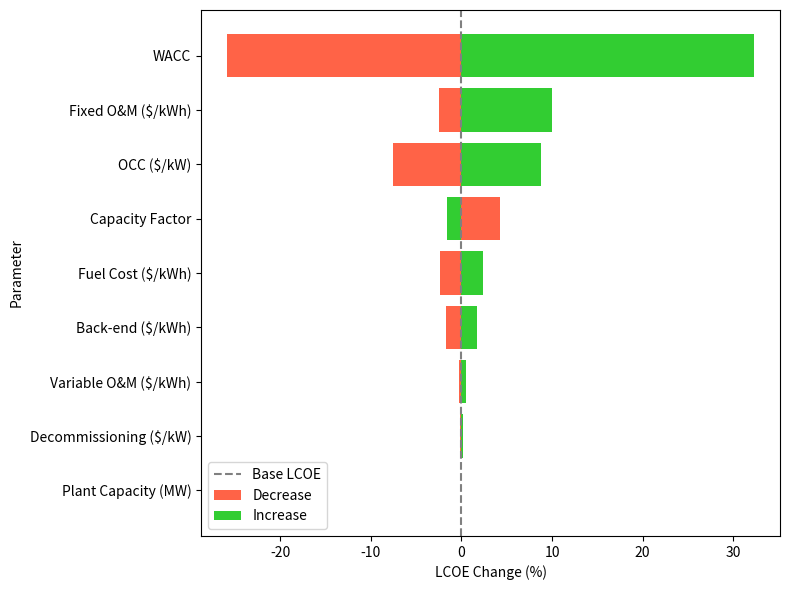
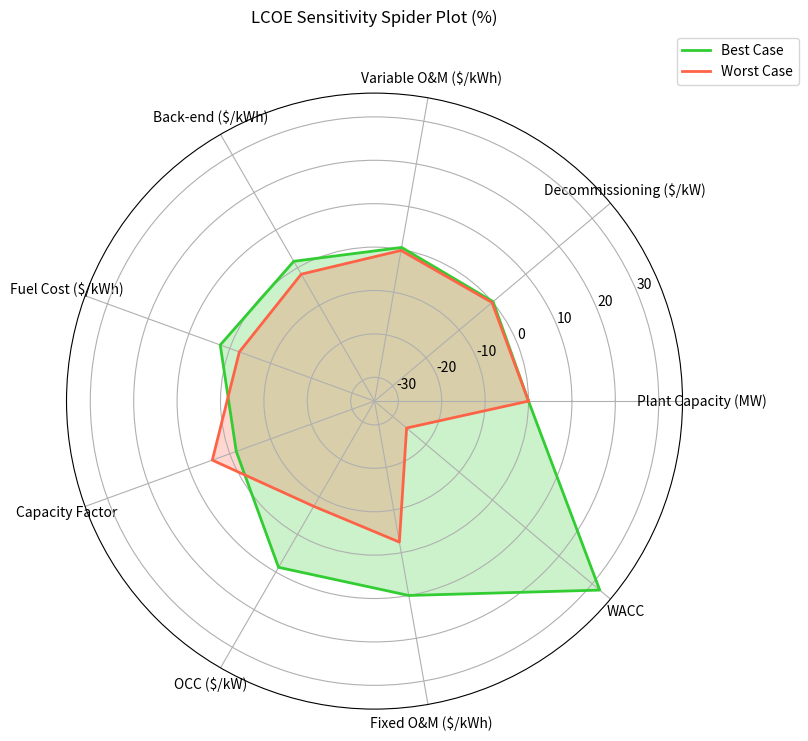

Python code for these plots, in order:
import numpy as np
import matplotlib.pyplot as plt
import pandas as pd

# ----------------- LCOE Function -----------------
hours_per_year = 8760
construction_period = 8
plant_lifetime = 60

def compute_lcoe(occ, capacity_mw, fuel_cost, fixed_om, variable_om,
                 capacity_factor, decom_per_kW, wacc, back_end_kwh):
    annual_gen_mwh = capacity_mw * hours_per_year * capacity_factor
    annual_gen_kwh = annual_gen_mwh * 1000
    annual_om_fuel = annual_gen_kwh * (fuel_cost + fixed_om + variable_om + back_end_kwh)
    capacity_kw = capacity_mw * 1000
    total_occ = occ * capacity_kw
    capex_annual_nominal = total_occ / construction_period
    decom_total = decom_per_kW * capacity_kw
    decom_annual = decom_total / 5.0
    discount = lambda t: 1.0 / ((1.0 + wacc) ** t)
    capex_disc = sum(capex_annual_nominal * discount(t) for t in range(1, construction_period + 1))
    omfuel_disc = sum(annual_om_fuel * discount(t) for t in range(construction_period + 1,
                                                                  construction_period + plant_lifetime + 1))
    decom_disc = sum(decom_annual * discount(t) for t in range(construction_period + plant_lifetime - 4,
                                                                construction_period + plant_lifetime + 1))
    total_discounted_cost = capex_disc + omfuel_disc + decom_disc
    discounted_energy_mwh = sum(annual_gen_mwh * discount(t) for t in range(construction_period + 1,
                                                                             construction_period + plant_lifetime + 1))
    return total_discounted_cost / discounted_energy_mwh

# ----------------- Parameter Table -----------------
params = {
    "occ":               (5200.0, 5800.0, 6500.0),
    "capacity_mw":       (1070.0, 1818.0, 1944.0),
    "fuel_cost":         (0.0045, 0.0060, 0.0075),
    "fixed_om":          (0.0065, 0.0081, 0.0145),
    "variable_om":       (0.00095, 0.0011, 0.0014),
    "capacity_factor":   (0.85, 0.90, 0.92),
    "decom_per_kW":      (468.0, 696.0, 975.0),
    "wacc":              (0.03, 0.05, 0.07),
    "back_end_kwh":      (0.0011, 0.0022, 0.0033)
}

pretty = {
    "occ": "OCC ($/kW)",
    "capacity_mw": "Plant Capacity (MW)",
    "fuel_cost": "Fuel Cost ($/kWh)",
    "fixed_om": "Fixed O&M ($/kWh)",
    "variable_om": "Variable O&M ($/kWh)",
    "capacity_factor": "Capacity Factor",
    "decom_per_kW": "Decommissioning ($/kW)",
    "wacc": "WACC",
    "back_end_kwh": "Back-end ($/kWh)"
}

# ----------------- Base Case -----------------
base = {k: v[1] for k, v in params.items()}
LCOE_base = compute_lcoe(**base)

# ----------------- Sensitivity Sweep -----------------
results = {}
print("Sensitivity Effects on LCOE (% change from base):\n")
for pname, (low, mode, high) in params.items():
    args_low = base.copy()
    args_low[pname] = low
    L_low = compute_lcoe(**args_low)

    args_high = base.copy()
    args_high[pname] = high
    L_high = compute_lcoe(**args_high)

    pct_low = (L_low - LCOE_base) / LCOE_base * 100
    pct_high = (L_high - LCOE_base) / LCOE_base * 100
    max_effect = max(abs(pct_low), abs(pct_high))

    results[pname] = {
        "L_base": LCOE_base,
        "pct_low": pct_low,
        "pct_high": pct_high,
        "max_effect": max_effect
    }

    print(f"{pretty[pname]}: decrease = {pct_low:.2f}%, increase = {pct_high:.2f}%, max effect = {max_effect:.2f}%")

# ----------------- Prepare DataFrame -----------------
df = pd.DataFrame([
    {"Parameter": pretty[k], **v} for k, v in results.items()
])
df = df.sort_values('max_effect', ascending=True)

# ----------------- Tornado Chart -----------------
fig, ax = plt.subplots(figsize=(8,6))
ax.barh(df['Parameter'], df['pct_low'], color='tomato', label='Decrease')
ax.barh(df['Parameter'], df['pct_high'], color='limegreen', label='Increase')
ax.axvline(0, color='gray', linestyle='--', label='Base LCOE')
ax.set_xlabel('LCOE Change (%)')
ax.set_ylabel('Parameter')
ax.legend()
plt.tight_layout()
plt.show()

# ----------------- Spider (Radar) Plot -----------------
labels = df['Parameter'].tolist()
num_vars = len(labels)
values_low = df['pct_low'].tolist()
values_high = df['pct_high'].tolist()

# Close the loop
values_low += values_low[:1]
values_high += values_high[:1]
angles = np.linspace(0, 2 * np.pi, num_vars, endpoint=False).tolist()
angles += angles[:1]

fig, ax = plt.subplots(figsize=(8,8), subplot_kw=dict(polar=True))
ax.plot(angles, values_high, color='limegreen', linewidth=2, label='Best Case')
ax.fill(angles, values_high, color='limegreen', alpha=0.25)
ax.plot(angles, values_low, color='tomato', linewidth=2, label='Worst Case')
ax.fill(angles, values_low, color='tomato', alpha=0.25)

ax.set_xticks(angles[:-1])
ax.set_xticklabels(labels)
ax.set_title("LCOE Sensitivity Spider Plot (%)", y=1.1)
ax.legend(loc='upper right', bbox_to_anchor=(1.2, 1.1))
max_range = max(max(values_high), abs(min(values_low))) * 1.1
ax.set_ylim(-max_range, max_range)
plt.show()
